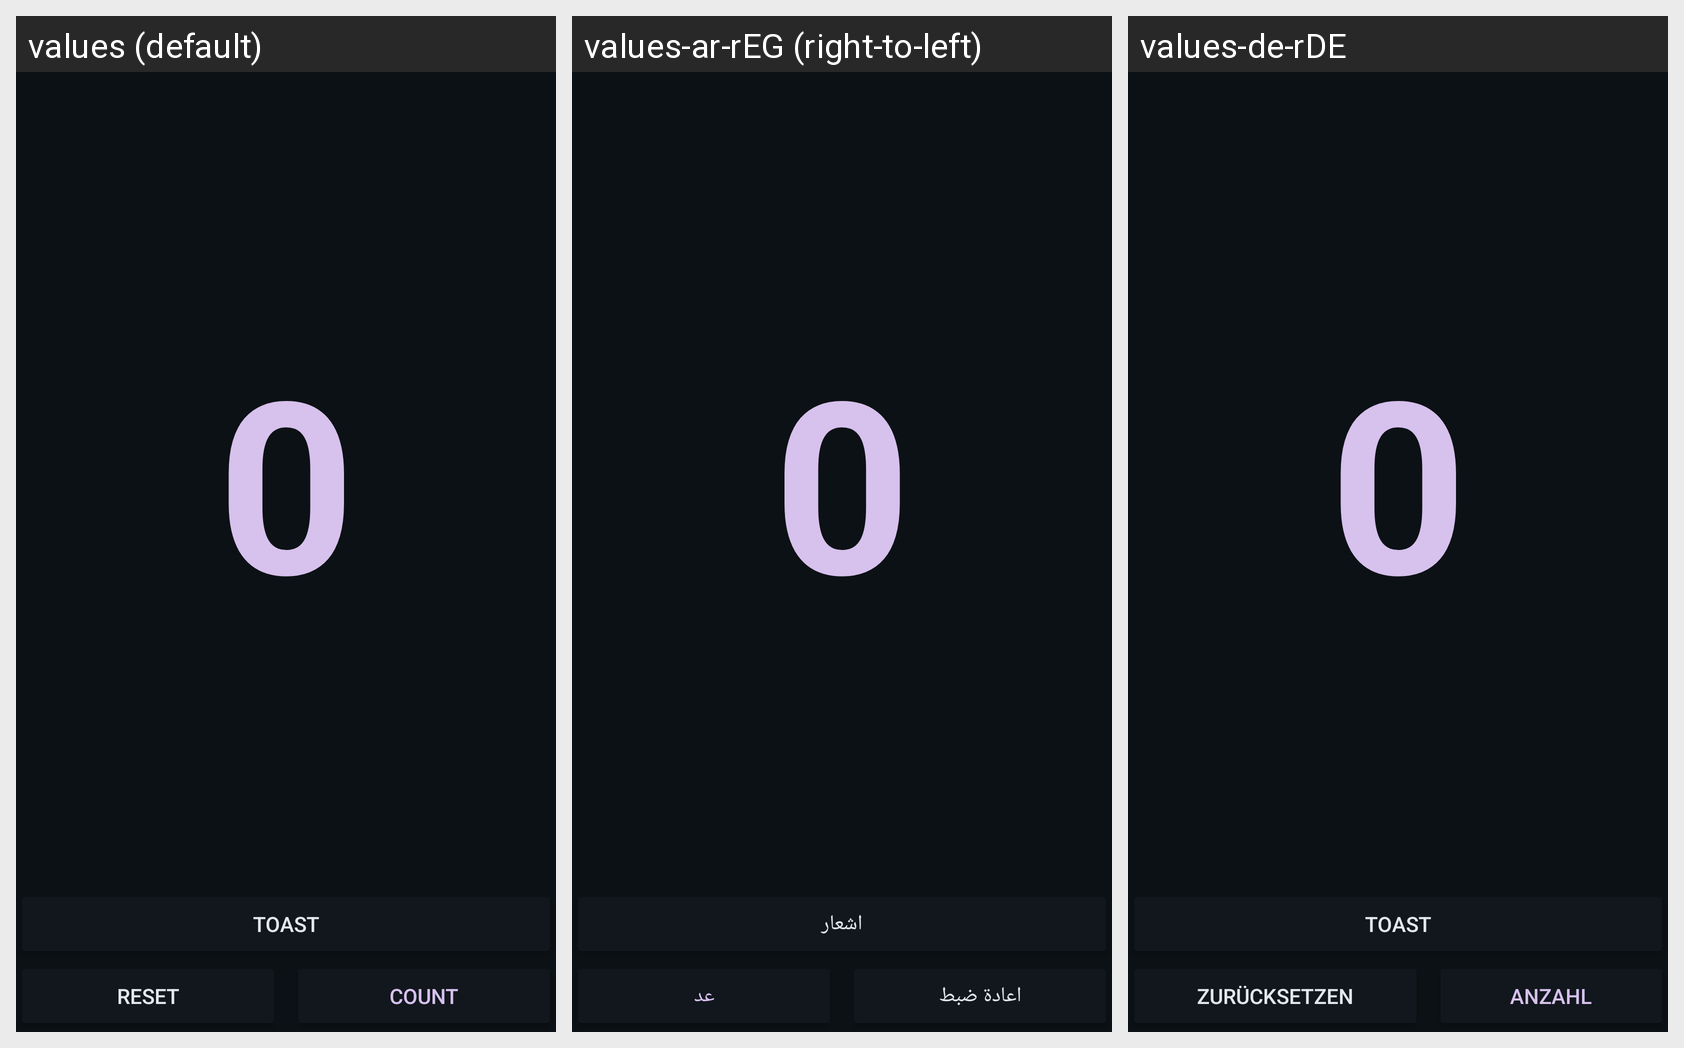

For this localized Android screen grid, give each drawn string resource with its value in every locale shown.
Android screen res/layout/counter_activity.xml rendered under 3 locales, left to right: values (default), values-ar-rEG (right-to-left), values-de-rDE. Device: Nexus 5 (rendered at 1080×1920; each locale shown at half size, 540×960, under a caption strip naming it); theme Theme.VierApps.
Strings drawn on this screen, with the default value and each locale's value (text and hints the layout hard-codes appear in the picture but are not listed):

toast_text
  values: Toast
  values-ar-rEG: اشعار
  values-de-rDE: Toast

reset_text
  values: Reset
  values-ar-rEG: اعادة ضبط
  values-de-rDE: Zurücksetzen

count_text
  values: Count
  values-ar-rEG: عد
  values-de-rDE: Anzahl
